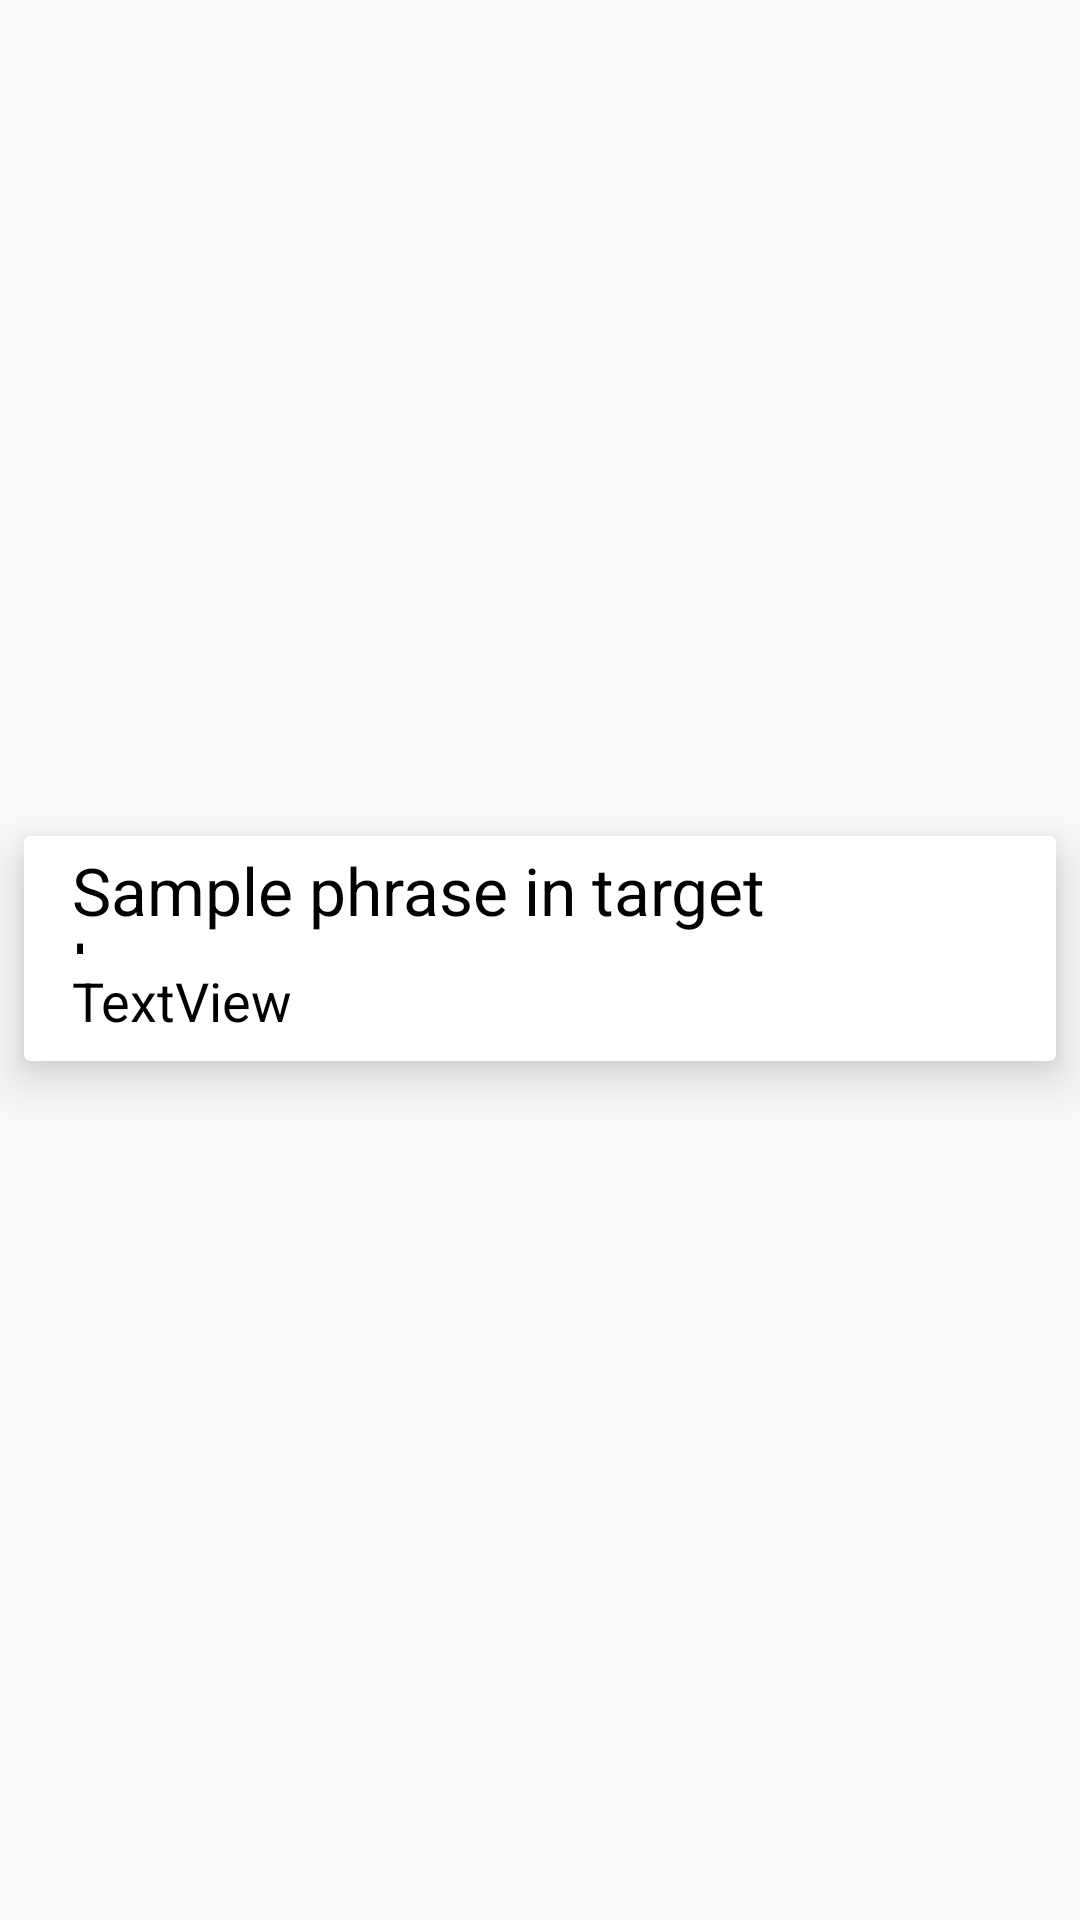

Layout XML and referenced resources for this Android screen:
<!-- AndroidManifest.xml: application theme AppTheme -->
<!-- res/layout/saved_phrase_layout_item.xml -->
<?xml version="1.0" encoding="utf-8"?>
<android.support.constraint.ConstraintLayout xmlns:android="http://schemas.android.com/apk/res/android"
    xmlns:app="http://schemas.android.com/apk/res-auto"
    xmlns:tools="http://schemas.android.com/tools"
    android:id="@+id/ITEM_PHRASE_LAYOUT"
    android:layout_width="match_parent"
    android:layout_height="wrap_content">

    <android.support.v7.widget.CardView
        android:layout_width="match_parent"
        android:layout_height="75dp"
        android:layout_marginStart="8dp"
        android:layout_marginLeft="8dp"
        android:layout_marginEnd="8dp"
        android:layout_marginRight="8dp"
        android:layout_marginBottom="8dp"
        app:cardElevation="10dp"
        app:layout_constraintBottom_toBottomOf="parent"
        app:layout_constraintEnd_toEndOf="parent"
        app:layout_constraintStart_toStartOf="parent"
        app:layout_constraintTop_toTopOf="parent">

        <android.support.constraint.ConstraintLayout
            android:layout_width="match_parent"
            android:layout_height="match_parent">

            <TextView
                android:id="@+id/SOURCE_LANG_PHRASE"
                android:layout_width="0dp"
                android:layout_height="36dp"
                android:layout_marginBottom="8dp"
                android:layout_marginEnd="8dp"
                android:layout_marginLeft="16dp"
                android:layout_marginRight="8dp"
                android:layout_marginStart="16dp"
                android:layout_marginTop="8dp"
                android:gravity="left|center_vertical"
                android:text="@string/TEXT_PHRASE_ITEM_TARGET"
                android:textColor="@android:color/black"
                android:textSize="22sp"
                app:layout_constraintBottom_toTopOf="@+id/TARGET_LANG_PHRASE"
                app:layout_constraintEnd_toEndOf="parent"
                app:layout_constraintHorizontal_bias="0.0"
                app:layout_constraintStart_toStartOf="parent"
                app:layout_constraintTop_toTopOf="parent" />

            <TextView
                android:id="@+id/TARGET_LANG_PHRASE"
                android:layout_width="0dp"
                android:layout_height="wrap_content"
                android:layout_marginBottom="8dp"
                android:layout_marginEnd="8dp"
                android:layout_marginLeft="16dp"
                android:layout_marginRight="8dp"
                android:layout_marginStart="16dp"
                android:text="TextView"
                android:textColor="@android:color/black"
                android:textSize="18sp"
                app:layout_constraintBottom_toBottomOf="parent"
                app:layout_constraintEnd_toEndOf="parent"
                app:layout_constraintStart_toStartOf="parent"
                tools:text="@string/TEXT_PHRASE_ITEM_SOURCE" />

        </android.support.constraint.ConstraintLayout>

    </android.support.v7.widget.CardView>

</android.support.constraint.ConstraintLayout>
<!-- resources referenced by this layout -->
<resources>
  <string name="TEXT_PHRASE_ITEM_SOURCE">Sample phrase in source language</string>
  <string name="TEXT_PHRASE_ITEM_TARGET">Sample phrase in target language</string>
  <style name="AppTheme" parent="Base.Theme.AppCompat.Light.DarkActionBar">
          
          <item name="colorPrimary">@color/colorPrimary</item>
          <item name="colorPrimaryDark">@color/colorPrimaryDark</item>
          <item name="colorAccent">@color/colorAccent</item>
      </style>
  <!-- not gathered from this repository: default colours our renderer supplied (Android Studio template values) -->
  <color name="colorPrimary">#FF6200EE</color>
  <color name="colorPrimaryDark">#FF3700B3</color>
  <color name="colorAccent">#FF03DAC5</color>
</resources>
